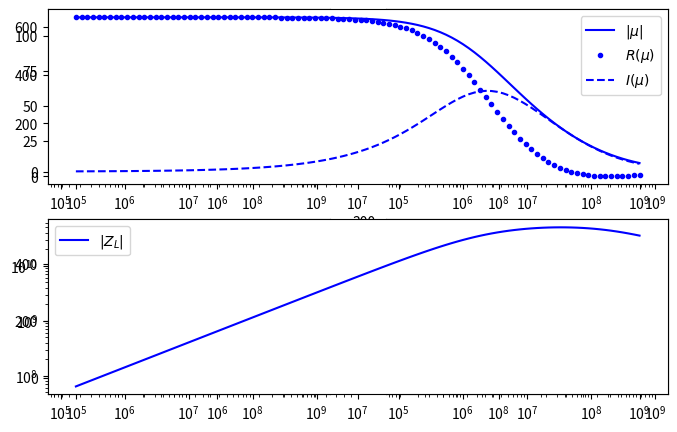

Python code for this plot:
import numpy as np
import matplotlib.pyplot as plt

# #MnZN
# ks, kd = 108 + 0j, 4892 + 0j
# ws, wd = 57e6 + 0j, 7.1e6 + 0j
# beta = 18.3e6 + 0j
#NiZn
ks, kd = 113 + 0j, 527 + 0j
ws, wd = 150e6 + 0j, 238e6 + 0j
beta = 803e6 + 0j

w = np.logspace(5,9,100)
s = 1j*w

######

chi_s_1 = ks*ws**2/(w**2+ws**2)
k1 = 0.5*ks*ws**2/(-s*(s+ws))
k2 = 0.5*ks*ws**2/(-s*(s-ws))
chi_s_2 = k1+k2

######

chi_ss_1 = ks*w*ws/(w**2+ws**2)
k1 = 1j*0.5*ks*ws/(s+ws)
k2 = 1j*0.5*ks*ws/(s-ws)
chi_ss_2 = k1+k2

######

chi_d_1 = kd*wd**2*(wd**2-w**2)/((wd**2-w**2)**2+beta**2*w**2)

w1 = np.sqrt(0.5*((2*wd**2-beta**2)+beta*np.sqrt(beta**2-4*wd**2)))
w2 = np.sqrt(0.5*((2*wd**2-beta**2)-beta*np.sqrt(beta**2-4*wd**2)))
Ap = 0.5*(kd*wd**2*(wd**2-w1**2))/(w1**3-w1*w2**2)
Bp = -Ap
Cp = 0.5*(kd*wd**2*(wd**2-w2**2))/(w2**3-w2*w1**2)
Dp = -Cp
chi_d_2 = 0+0j
chi_d_2 = Ap/(w-w1) + Bp/(w+w1) + Cp/(w-w2) + Dp/(w+w2)

######

chi_dd_1 = kd*wd**2*beta*w/((wd**2-w**2)**2+beta**2*w**2)
App = -0.5*(kd*wd**2*beta)/(w2**2-w1**2)
Bpp = App
Cpp = -App
Dpp = -App

chi_dd_2 = App/(w-w1) + Bpp/(w+w1) + Cpp/(w-w2) + Dpp/(w+w2)

######


plt.figure(figsize=(8, 5))
plt.subplot(221)
plt.plot(w, np.real(chi_s_1),'r', label = r'$\chi_s^{\prime}$')
plt.plot(w, np.real(chi_s_2),'b--', label = r'$\chi_{s;pr}^{\prime}$')
plt.plot(w, np.imag(chi_s_2),'g--', label = r'$\chi_{s;pr}^{\prime}$')
plt.xscale('log')
plt.legend()

plt.subplot(222)
plt.plot(w, np.real(chi_ss_1),'r', label = r'$\chi_s^{\prime\prime}$')
plt.plot(w, np.real(chi_ss_2),'b--', label = r'$\chi_{s;pr}^{\prime\prime}$')
plt.plot(w, np.imag(chi_ss_2),'g--', label = r'$\chi_{s;pr}^{\prime\prime}$')
plt.xscale('log')
plt.legend()

plt.subplot(223)
plt.plot(w, np.real(chi_d_1),'r', label = r'$\chi_d^{\prime}$')
plt.plot(w, np.real(chi_d_2),'b--', label = r'$\chi_{d;pr}^{\prime}$')
plt.plot(w, np.imag(chi_d_2),'g--', label = r'$\chi_{d;pr}^{\prime}$')
plt.xscale('log')
plt.legend()

plt.subplot(224)
plt.plot(w, np.real(chi_dd_1),'r', label = r'$\chi_d^{\prime\prime}$')
plt.plot(w, np.real(chi_dd_2),'b--', label = r'$\chi_{d;pr}^{\prime\prime}$')
plt.plot(w, np.imag(chi_dd_2),'g--', label = r'$\chi_{d;pr}^{\prime\prime}$')
plt.xscale('log')
# plt.yscale('log')
plt.legend()

plt.show()

mu = chi_s_1 + chi_d_1 + 1 - 1j*(chi_ss_1 + chi_dd_1)
ZL = 1j*w*mu
plt.subplot(211)
plt.semilogx(w, np.abs(mu), 'b', label = r'$|\mu|$')
plt.semilogx(w, np.real(mu), 'b.', label = r'$R(\mu)$')
plt.semilogx(w, -np.imag(mu), 'b--', label = r'$I(\mu)$')
plt.legend()
plt.subplot(212)
plt.loglog(w, np.abs(ZL), 'b', label = r'$|Z_L|$')
# plt.semilogx(w, np.real(ZL), 'b.', label = r'$R(Z_L)$')
# plt.semilogx(w, -np.imag(ZL), 'b--', label = r'$I(Z_L)$')
plt.legend()
plt.show()
